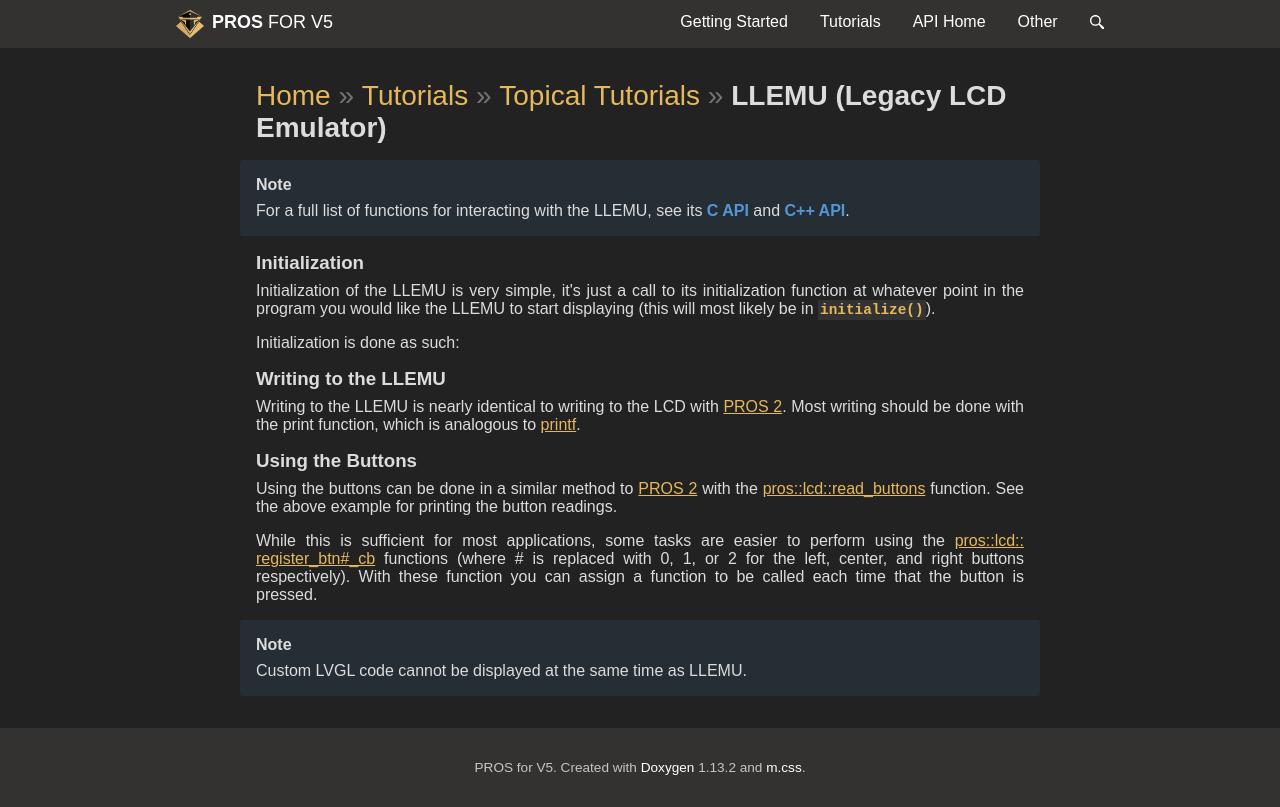

repository: purduesigbots/pros-doxygen-docs · page: llemu.html · generator: sphinx

\page llemu LLEMU (Legacy LCD Emulator)

\note
For a full list of functions for interacting with the LLEMU, see its [C API](@ref c-llemu) and [C++ API](@ref cpp-llemu).

## Initialization

Initialization of the LLEMU is very simple, it's just a call to its
initialization function at whatever point in the program you would like
the LLEMU to start displaying (this will most likely be in
`initialize()`).

Initialization is done as such:

## Writing to the LLEMU

Writing to the LLEMU is nearly identical to writing to the LCD with
[PROS 2](../../cortex/tutorials/lcd.html). Most writing should be done
with the print function, which is analogous to
[printf](http://www.cplusplus.com/reference/cstdio/printf/).

## Using the Buttons

Using the buttons can be done in a similar method to [PROS
2](../../../cortex/tutorials/lcd.html) with the
[pros::lcd::read_buttons](../../api/cpp/llemu.html#read-buttons)
function. See the above example for printing the button readings.

While this is sufficient for most applications, some tasks are easier to
perform using the
[pros::lcd::register_btn\#\_cb](../../api/cpp/llemu.html#register-btn0-cb)
functions (where \# is replaced with 0, 1, or 2 for the left, center,
and right buttons respectively). With these function you can assign a
function to be called each time that the button is pressed.

\note
Custom LVGL code cannot be displayed at the same time as LLEMU.
